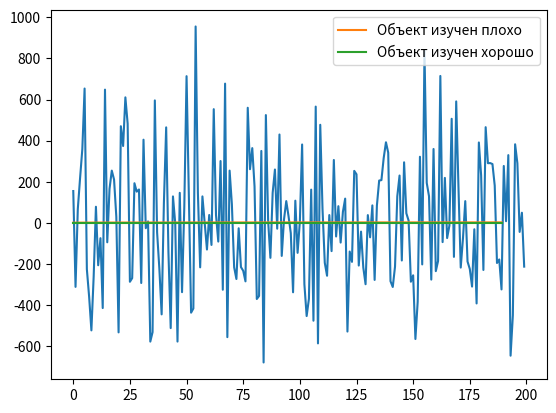

Generate this figure with matplotlib:
import numpy as np
import scipy.stats as st
import matplotlib.pyplot as plt

# параметры объекта - Вариант 3
c_params = [1.5, 2.5, -3.5, 4.5, 5.0]

N = 200
s = 0.1
noise = st.cauchy.rvs(loc=0, scale=s, size=N)

avg_u1, var_u1 = 0, 10
avg_u2, var_u2 = 1, 50
avg_u3, var_u3 = 0, 1
avg_u4, var_u4 = 5, 50

# моделирование входов объекта
np.random.seed(42)
u1 = np.random.normal(avg_u1, var_u1, size=N)
u2 = np.random.normal(avg_u2, var_u2, size=N)
u3 = np.random.normal(avg_u3, var_u3, size=N)
u4 = np.random.normal(avg_u4, var_u4, size=N)
u_input = [u1, u2, u3, u4]

# моделирование выхода объекта
y = c_params[0] + sum([c*u for c, u in zip(c_params[1::], u_input)]) + noise

plt.plot(y)
plt.show()

c_result_1 = [[c_params]]
c_result_2 = [[c_params]]
lambda_ = 0.1
u_transposed = [*zip(*u_input)]

G = lambda_ * np.eye(5)
for i in range(N):
    z = np.asmatrix(([1] + [input[i] for input in u_input])).T

    G_tmp = (G * z * z.T * G)/(2 * s**2 + z.T * G * z)
    G = G - G_tmp

    c_tmp = y[i] - sum([-1*c*u for c, u in zip(c_params[1::], u_transposed[i])])
    c = c_result_1[i] + 2 * G * z * c_tmp/(s**2 + c_tmp**2)

    c_result_1.append(c)
print(c_result_1[N][-1])

G = lambda_ * np.eye(5)
for i in range(N):
    z = np.asmatrix(([1] + [input[i] for input in u_input])).T

    G_tmp = (G * z * z.T * G)/(2 * s**2 + z.T * G * z)
    G = G - G_tmp

    c_tmp = y[i] - sum([-1*c*u for c, u in zip(c_params[1::], u_transposed[i])])
    c = c_result_2[i] + G * z * c_tmp

    c_result_2.append(c)
print(c_result_2[N][-1])

root_mse_1, root_mse_2 = [], []
for i in range(10,N):
    root1, root2 = 0, 0
    for j in range(1,11):
        for k in range(5):
            root1 += (np.squeeze(np.asarray(c_result_1[i - j][-1]))[k] - c_params[k])**2
            root2 += (np.squeeze(np.asarray(c_result_2[i - j][-1]))[k] - c_params[k])**2
    root_mse_1.append((root1/10)**0.5)
    root_mse_2.append((root2/10)**0.5)
plt.plot(root_mse_2, label='Объект изучен плохо')
plt.plot(root_mse_1, label='Объект изучен хорошо')
plt.legend()